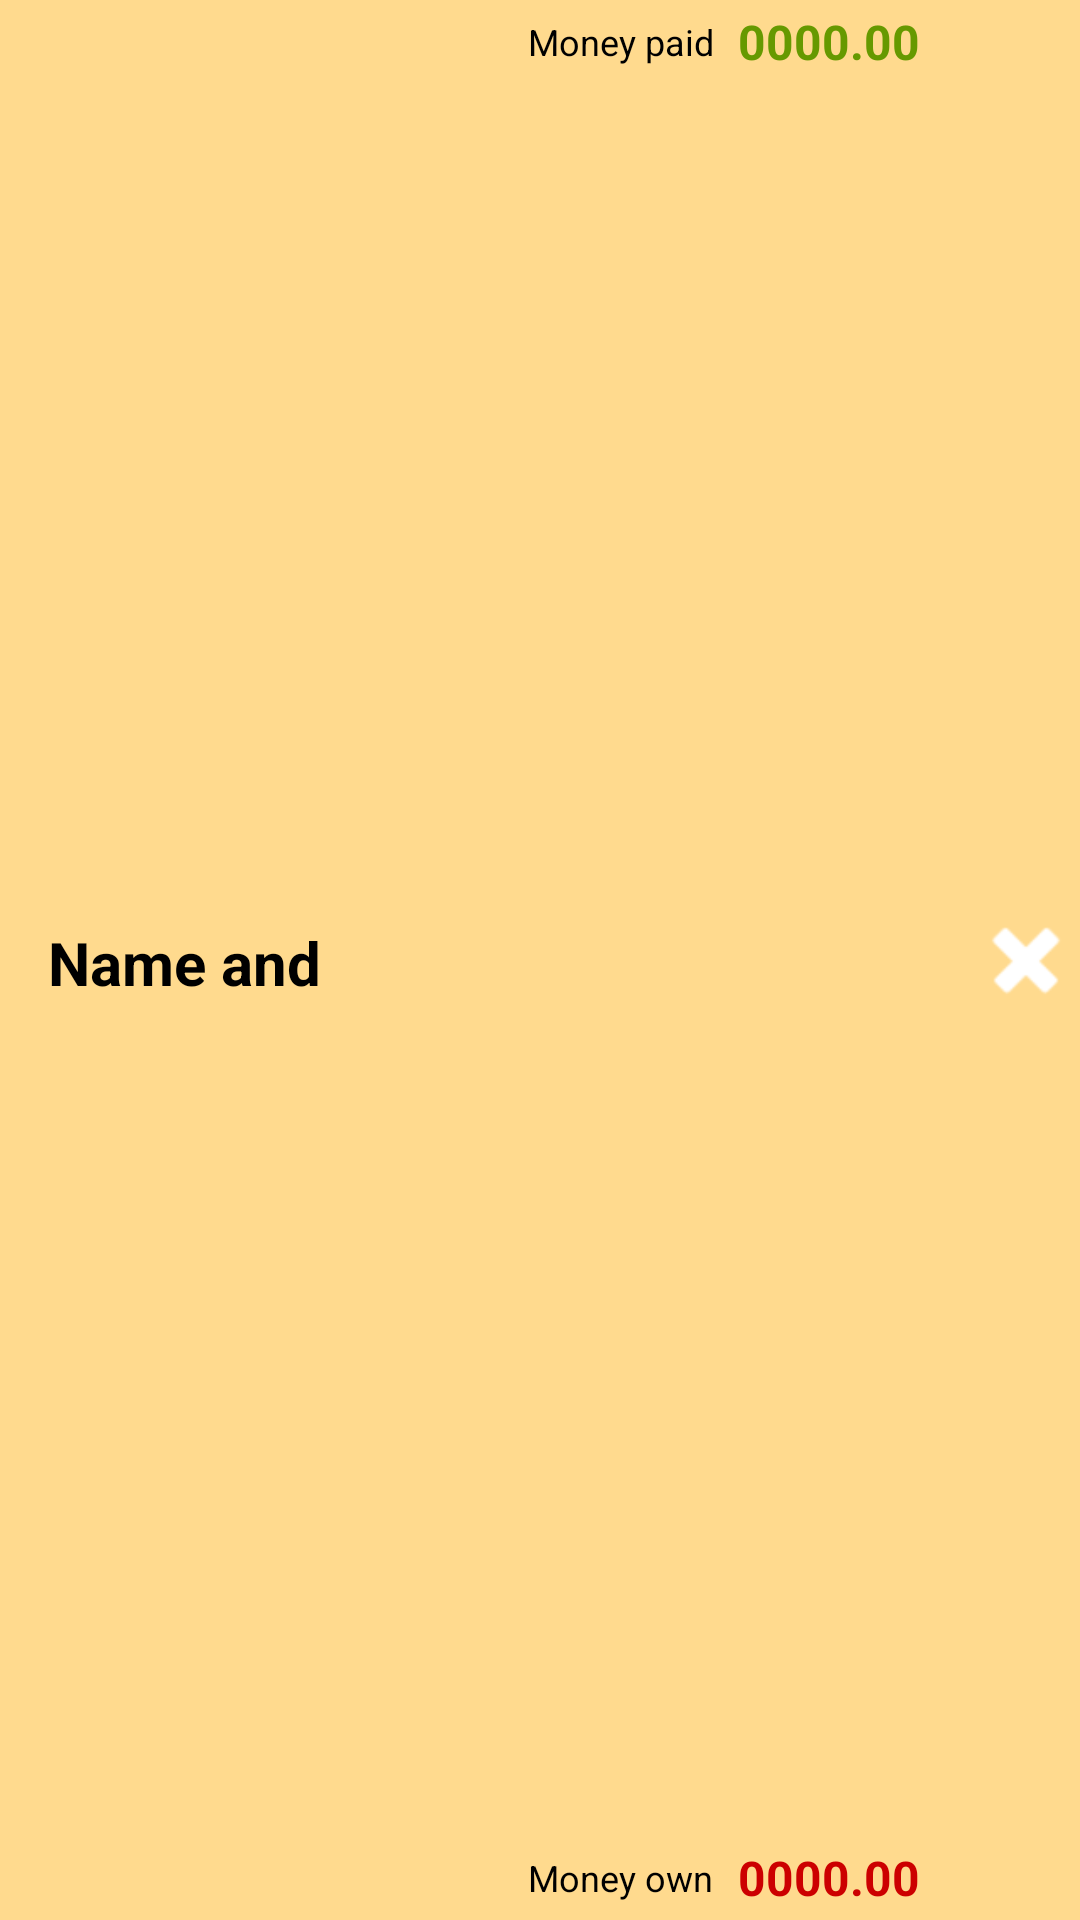

Produce the Android XML layout that renders to this screen, including the resource entries it uses.
<!-- AndroidManifest.xml: application theme AppTheme -->
<!-- res/layout/recycle_view_shared_payment.xml -->
<?xml version="1.0" encoding="utf-8"?>
<RelativeLayout xmlns:android="http://schemas.android.com/apk/res/android"
    xmlns:app="http://schemas.android.com/apk/res-auto"
    xmlns:tools="http://schemas.android.com/tools"
    android:orientation="horizontal" android:layout_width="match_parent"
    android:id="@+id/recycled_layout_sp"
    android:weightSum="1"
    android:background="@color/ColorSecondary"
    android:layout_height="56dp"
    android:clickable="true"
    tools:ignore="RtlSymmetry"
    android:paddingStart="16dp"
    android:layout_marginBottom="1dp">

    <TextView
        android:text="Name and Surname"
        android:ellipsize="end"
        android:fontFamily="sans-serif"
        android:id="@+id/recycled_text_name"
        android:gravity="center|start"
        android:textSize="20sp"
        android:textColor="@android:color/background_dark"
        android:textStyle="bold"
        tools:ignore="HardcodedText"
        android:layout_height="25dp"
        android:layout_centerVertical="true"
        android:layout_width="160dp" />

    <TextView
        android:text="@string/Smoneyown"
        android:ellipsize="end"
        android:id="@+id/text_view1"
        android:textColor="@android:color/black"
        android:textSize="12dp"
        android:layout_alignParentBottom="true"
        android:layout_toEndOf="@+id/recycled_text_name"
        android:layout_height="28dp"
        android:layout_width="70dp"
        android:gravity="center_vertical" />

    <TextView
        android:text="@string/Smoneypaid"
        android:ellipsize="end"
        android:id="@+id/textView5"
        android:textColor="@android:color/black"
        android:textSize="12dp"
        android:layout_alignParentTop="true"
        android:layout_toEndOf="@+id/recycled_text_name"
        android:layout_height="28dp"
        android:gravity="center_vertical"
        android:layout_width="70dp" />

    <TextView
    android:text="0000.00"
    android:ellipsize="end"
        android:textColor="@android:color/holo_red_dark"
    android:textSize="16sp"
        android:layout_height="28dp"
        android:gravity="center_vertical"
        android:textStyle="bold"
        android:layout_alignParentBottom="true"
        android:layout_toEndOf="@+id/text_view1"
        android:layout_width="62dp"
        android:id="@+id/tv_recycled_own" />

    <TextView
        android:text="0000.00"
        android:ellipsize="end"
        android:id="@+id/tv_recycled_paid"
        android:layout_height="28dp"
        android:gravity="center_vertical"
        android:textSize="16sp"
        android:textColor="@android:color/holo_green_dark"
        android:layout_alignParentTop="true"
        android:layout_toEndOf="@+id/text_view1"
        android:layout_width="62dp"
        android:textStyle="bold" />

    <ImageView
        android:layout_width="36dp"
        android:layout_height="36dp"
        app:srcCompat="@android:drawable/ic_delete"
        android:id="@+id/iv_recycled_delete"
        android:tint="@android:color/background_light"
        android:layout_centerVertical="true"
        android:layout_alignParentEnd="true" />
</RelativeLayout>
<!-- resources referenced by this layout -->
<resources>
  <color name="ColorSecondary">#ffda8e</color>
  <string name="Smoneyown">Money own</string>
  <string name="Smoneypaid">Money paid</string>
  <style name="AppTheme" parent="Theme.AppCompat.Light.NoActionBar">
          
          <item name="colorPrimary">@color/colorPrimary</item>
          <item name="colorPrimaryDark">@color/colorPrimaryDark</item>
          <item name="colorAccent">@color/colorAccent</item>
      </style>
  <color name="colorPrimary">#e8a71c</color>
  <color name="colorPrimaryDark">#303F9F</color>
  <color name="colorAccent">#ff4081</color>
</resources>
